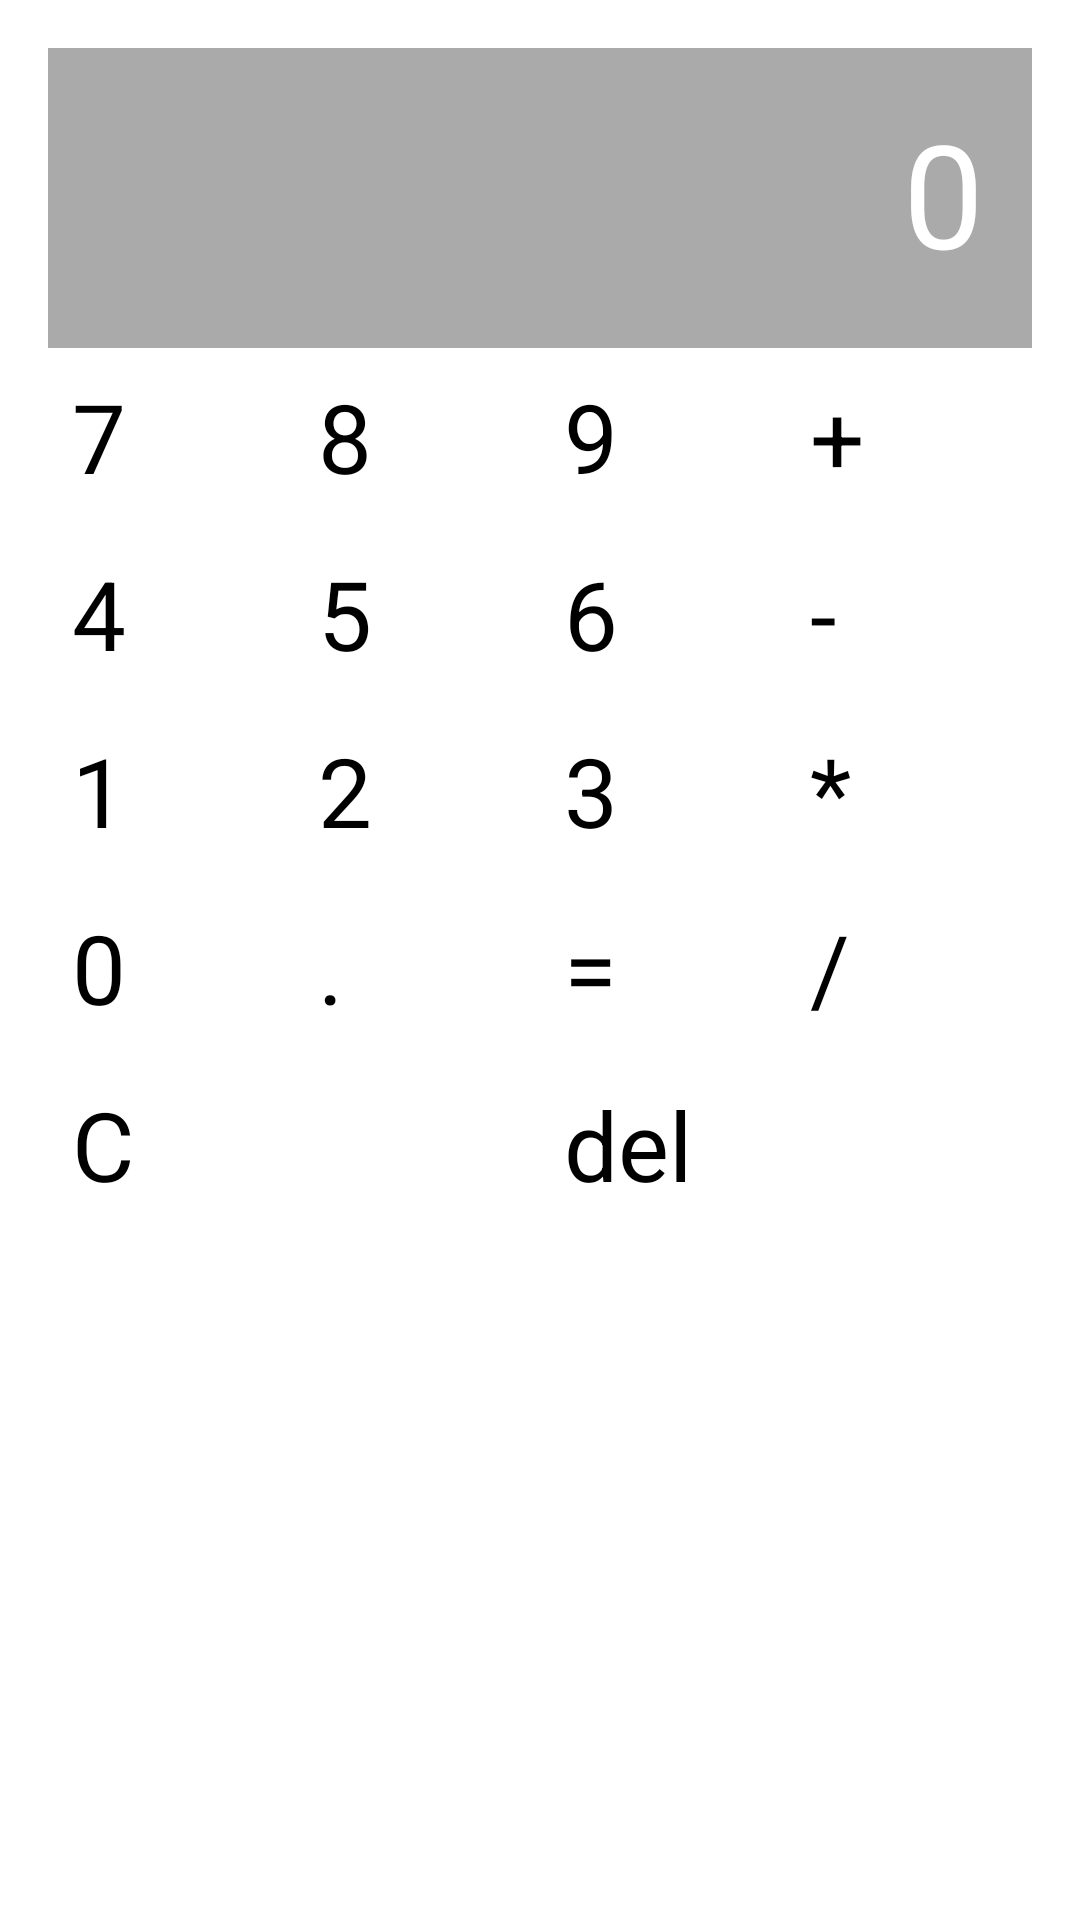

The Android layout XML behind this screen, and the referenced resources:
<!-- AndroidManifest.xml: application theme Theme.Rizada_Calcu -->
<!-- res/layout/fragment_calculator.xml -->
<LinearLayout xmlns:android="http://schemas.android.com/apk/res/android"
    android:layout_width="match_parent"
    android:layout_height="match_parent"
    android:orientation="vertical"
    android:padding="16dp">

    
    <TextView
        android:id="@+id/tv_display"
        android:layout_width="match_parent"
        android:layout_height="100dp"
        android:gravity="end"
        android:textSize="48sp"
        android:text="0"
        android:padding="16dp"
        android:background="@android:color/darker_gray"
        android:textColor="@android:color/white" />

    
    <GridLayout
        android:layout_width="match_parent"
        android:layout_height="0dp"
        android:layout_weight="1"
        android:columnCount="4"
        android:rowCount="5"
        android:layout_gravity="center">

        
        <Button
            android:id="@+id/btn_7"
            android:layout_width="0dp"
            android:layout_height="wrap_content"
            android:layout_columnWeight="1"
            android:text="7"
            android:textSize="32sp"
            android:layout_margin="8dp" />

        <Button
            android:id="@+id/btn_8"
            android:layout_width="0dp"
            android:layout_height="wrap_content"
            android:layout_columnWeight="1"
            android:text="8"
            android:textSize="32sp"
            android:layout_margin="8dp" />

        <Button
            android:id="@+id/btn_9"
            android:layout_width="0dp"
            android:layout_height="wrap_content"
            android:layout_columnWeight="1"
            android:text="9"
            android:textSize="32sp"
            android:layout_margin="8dp" />

        <Button
            android:id="@+id/btn_add"
            android:layout_width="0dp"
            android:layout_height="wrap_content"
            android:layout_columnWeight="1"
            android:text="+"
            android:textSize="32sp"
            android:layout_margin="8dp" />

        
        <Button
            android:id="@+id/btn_4"
            android:layout_width="0dp"
            android:layout_height="wrap_content"
            android:layout_columnWeight="1"
            android:text="4"
            android:textSize="32sp"
            android:layout_margin="8dp" />

        <Button
            android:id="@+id/btn_5"
            android:layout_width="0dp"
            android:layout_height="wrap_content"
            android:layout_columnWeight="1"
            android:text="5"
            android:textSize="32sp"
            android:layout_margin="8dp" />

        <Button
            android:id="@+id/btn_6"
            android:layout_width="0dp"
            android:layout_height="wrap_content"
            android:layout_columnWeight="1"
            android:text="6"
            android:textSize="32sp"
            android:layout_margin="8dp" />

        <Button
            android:id="@+id/btn_subtract"
            android:layout_width="0dp"
            android:layout_height="wrap_content"
            android:layout_columnWeight="1"
            android:text="-"
            android:textSize="32sp"
            android:layout_margin="8dp" />

        
        <Button
            android:id="@+id/btn_1"
            android:layout_width="0dp"
            android:layout_height="wrap_content"
            android:layout_columnWeight="1"
            android:text="1"
            android:textSize="32sp"
            android:layout_margin="8dp" />

        <Button
            android:id="@+id/btn_2"
            android:layout_width="0dp"
            android:layout_height="wrap_content"
            android:layout_columnWeight="1"
            android:text="2"
            android:textSize="32sp"
            android:layout_margin="8dp" />

        <Button
            android:id="@+id/btn_3"
            android:layout_width="0dp"
            android:layout_height="wrap_content"
            android:layout_columnWeight="1"
            android:text="3"
            android:textSize="32sp"
            android:layout_margin="8dp" />

        <Button
            android:id="@+id/btn_multiply"
            android:layout_width="0dp"
            android:layout_height="wrap_content"
            android:layout_columnWeight="1"
            android:text="*"
            android:textSize="32sp"
            android:layout_margin="8dp" />

        
        <Button
            android:id="@+id/btn_0"
            android:layout_width="0dp"
            android:layout_height="wrap_content"
            android:layout_columnWeight="1"
            android:text="0"
            android:textSize="32sp"
            android:layout_margin="8dp" />

        <Button
            android:id="@+id/btn_dot"
            android:layout_width="0dp"
            android:layout_height="wrap_content"
            android:layout_columnWeight="1"
            android:text="."
            android:textSize="32sp"
            android:layout_margin="8dp" />

        <Button
            android:id="@+id/btn_equals"
            android:layout_width="0dp"
            android:layout_height="wrap_content"
            android:layout_columnWeight="1"
            android:text="="
            android:backgroundTint="@android:color/holo_green_light"
            android:textSize="32sp"
            android:layout_margin="8dp" />

        <Button
            android:id="@+id/btn_divide"
            android:layout_width="0dp"
            android:layout_height="wrap_content"
            android:layout_columnWeight="1"
            android:text="/"
            android:textSize="32sp"
            android:layout_margin="8dp" />

        
        <Button
            android:id="@+id/btn_clear"
            android:layout_width="0dp"
            android:layout_height="wrap_content"
            android:layout_columnWeight="2"
            android:layout_columnSpan="2"
            android:text="C"
            android:backgroundTint="@android:color/holo_red_light"
            android:textSize="32sp"
            android:layout_margin="8dp" />

        <Button
            android:id="@+id/btn_delete"
            android:layout_width="0dp"
            android:layout_height="wrap_content"
            android:layout_columnWeight="2"
            android:layout_columnSpan="2"
            android:text="del"
            android:backgroundTint="@android:color/holo_orange_light"
            android:textSize="32sp"
            android:layout_margin="8dp" />

    </GridLayout>

</LinearLayout>
<!-- resources referenced by this layout -->
<resources>
  <style name="Theme.Rizada_Calcu" parent="Theme.MaterialComponents.DayNight.DarkActionBar">
          
          <item name="colorPrimary">@color/purple_200</item>
          <item name="colorPrimaryVariant">@color/purple_700</item>
          <item name="colorOnPrimary">@color/black</item>
          
          <item name="colorSecondary">@color/teal_200</item>
          <item name="colorSecondaryVariant">@color/teal_200</item>
          <item name="colorOnSecondary">@color/black</item>
          
          <item name="android:statusBarColor">?attr/colorPrimaryVariant</item>
          
      </style>
  <color name="purple_200">#FFBB86FC</color>
  <color name="purple_700">#FF3700B3</color>
  <color name="black">#FF000000</color>
  <color name="teal_200">#FF03DAC5</color>
</resources>
